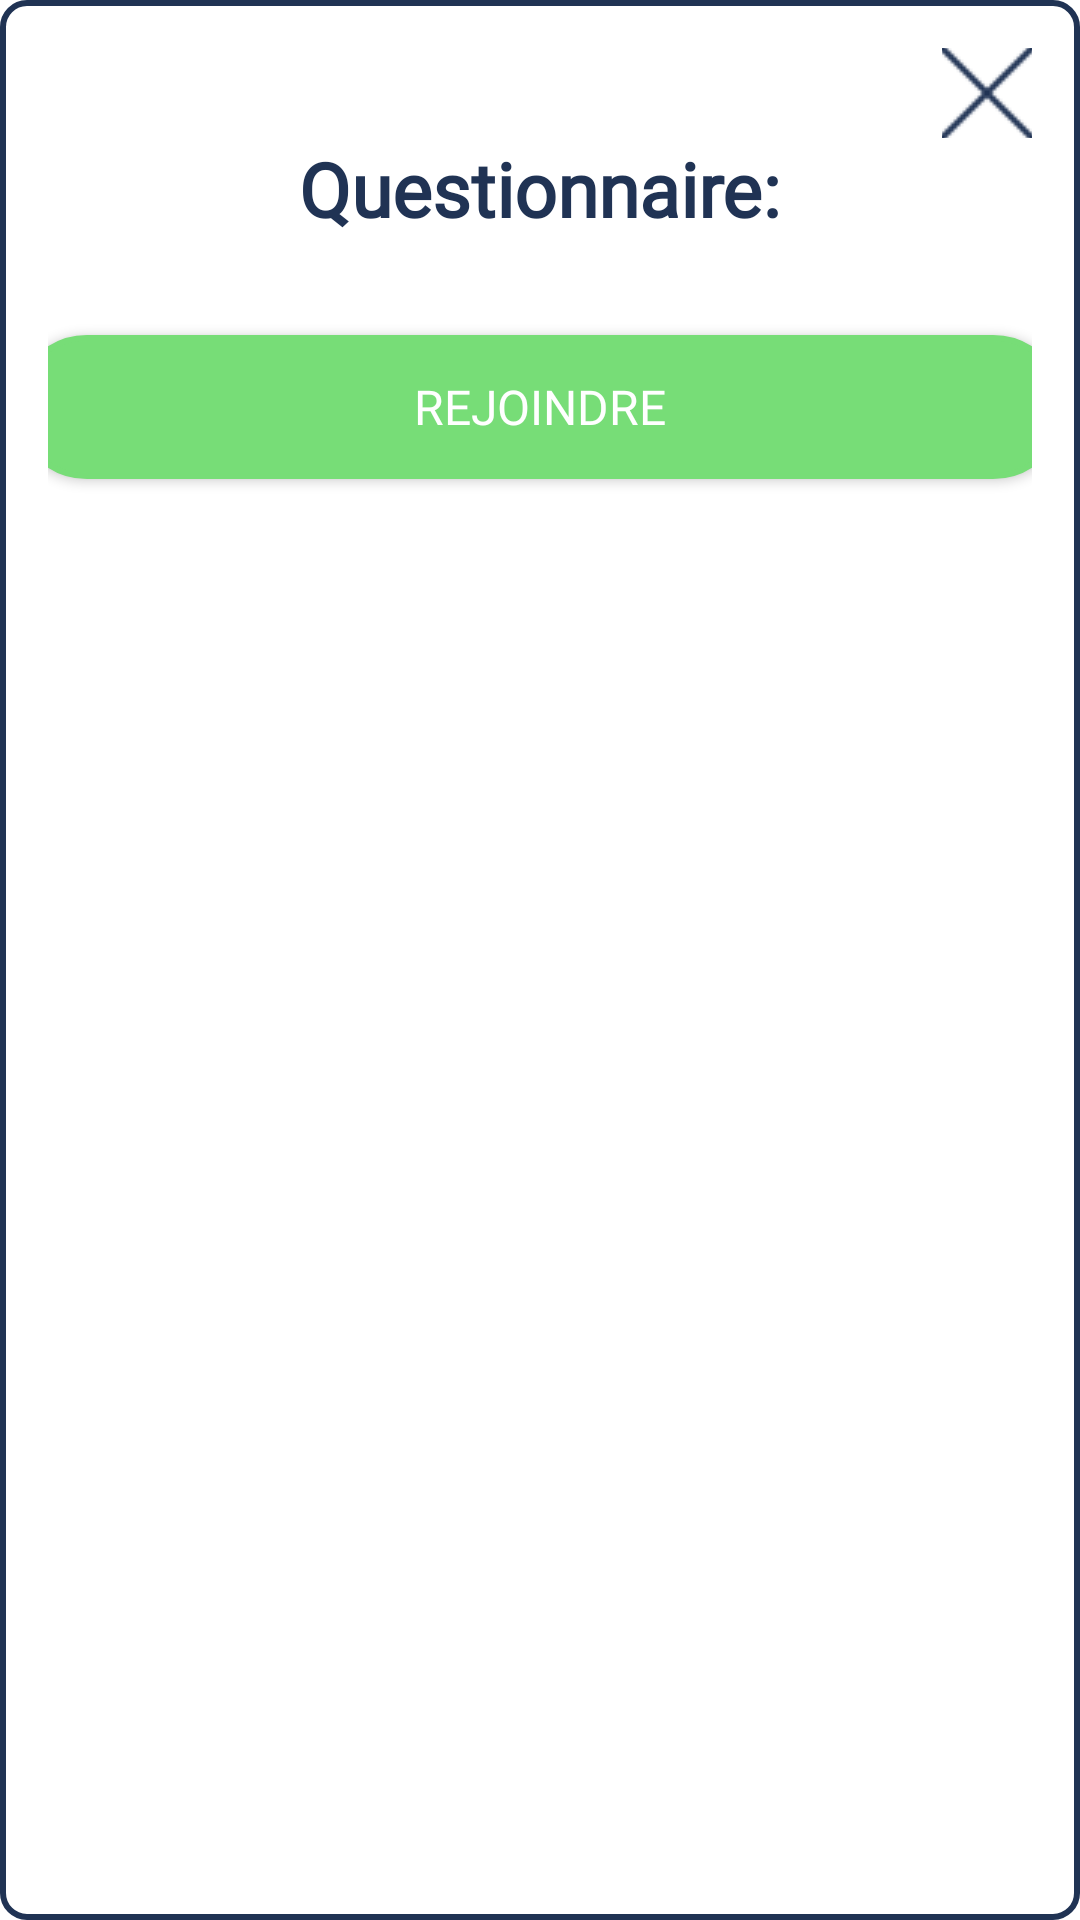

Layout XML and referenced resources for this Android screen:
<!-- AndroidManifest.xml: application theme Theme.AndroidLogin.Light -->
<!-- res/layout/fragment_questions_dialog.xml -->
<?xml version="1.0" encoding="utf-8"?>
<LinearLayout
    xmlns:android="http://schemas.android.com/apk/res/android"
    android:id="@+id/dialogRoot"
    android:layout_width="wrap_content"
    android:layout_height="wrap_content"
    android:orientation="vertical"
    android:padding="16dp"
    android:layout_gravity="center"
    android:background="?attr/chatBackground">
    <LinearLayout
        android:layout_width="match_parent"
        android:layout_height="wrap_content"
        android:orientation="horizontal"
        android:gravity="end">
        <ImageButton
            android:id="@+id/closeButton"
            android:layout_width="30dp"
            android:layout_height="30dp"
            android:background="?attr/selectableItemBackgroundBorderless"
            android:src="@drawable/ic_exit"
            android:tint="?attr/chatTextColor"
            android:contentDescription="@string/close" />
    </LinearLayout>
    <TextView
        android:id="@+id/dialogTitle"
        android:layout_width="wrap_content"
        android:layout_height="wrap_content"
        android:text="@string/game_questions"
        android:textSize="25sp"
        android:textStyle="bold"
        android:textColor="?attr/chatTextColor"
        android:layout_gravity="center"
        android:layout_marginBottom="16dp"
        android:fontFamily="@font/quicksand_bold" />

    <LinearLayout
        android:id="@+id/blockedWarningLayout"
        android:layout_width="match_parent"
        android:layout_height="95dp"
        android:layout_marginBottom="16dp"
        android:visibility="gone"
        android:gravity="center_vertical"
        android:orientation="horizontal"
        android:padding="8dp">
        <ImageView
            android:id="@+id/banIconImageView"
            android:layout_width="30dp"
            android:layout_height="wrap_content"
            android:layout_marginEnd="8dp"
            android:src="@drawable/ban_icon" />
        <TextView
            android:id="@+id/blockMessageTextView"
            android:layout_width="0dp"
            android:layout_height="wrap_content"
            android:layout_weight="1"
            android:text="@string/blocked_users_in_match"
            android:textColor="?attr/defaultTextColor"
            android:textSize="20sp" />
    </LinearLayout>
    <LinearLayout
        android:id="@+id/feeWarningLayout"
        android:layout_width="match_parent"
        android:layout_height="87dp"
        android:layout_marginBottom="16dp"
        android:visibility="gone"
        android:gravity="center_vertical"
        android:orientation="horizontal"
        android:padding="8dp">
        <ImageView
            android:id="@+id/cookieIcon"
            android:layout_width="30dp"
            android:layout_height="30dp"
            android:layout_marginEnd="8dp"
            android:src="@drawable/cookies" />
        <TextView
            android:id="@+id/feeMessageTextView"
            android:layout_width="0dp"
            android:layout_height="wrap_content"
            android:layout_weight="1"
            android:text="@string/fee_dialog"
            android:textColor="?attr/defaultTextColor"
            android:textSize="20sp" />

    </LinearLayout>

    <androidx.recyclerview.widget.RecyclerView
        android:id="@+id/questionsRecyclerView"
        android:layout_width="500dp"
        android:layout_gravity="center"
        android:layout_height="wrap_content"
        android:scrollbars="vertical" />
    <androidx.appcompat.widget.AppCompatButton
        android:id="@+id/joinButton"
        android:layout_width="350dp"
        android:layout_height="wrap_content"
        android:layout_gravity="center"
        android:text="@string/join"
        android:textColor="@color/white"
        android:background="@drawable/rounded_green_button"
        android:textSize="16sp"
        android:layout_marginTop="16dp"
        android:fontFamily="@font/quicksand_bold" />
</LinearLayout>
<!-- resources referenced by this layout -->
<resources>
  <color name="white">#FFFFFFFF</color>
  <!-- drawable rounded_green_button (drawable) -->
  <?xml version="1.0" encoding="utf-8"?>
  <shape xmlns:android="http://schemas.android.com/apk/res/android"
      android:shape="rectangle">
  
      <corners android:radius="150dp" />
      <solid android:color="@color/green" />
      <stroke
          android:width="2dp"
          android:color="@color/green" />
  </shape>
  <string name="blocked_users_in_match">Un des joueurs dans la salle d\'attente est dans votre liste de bloqués. Voulez vous tout de même poursuivre ?</string>
  <string name="close">Fermer le questionnaire</string>
  <string name="fee_dialog">Ce match coûte %1$d cookies. Êtes-vous sûr de vouloir rejoindre ?</string>
  <string name="game_questions">Questionnaire:</string>
  <string name="join">Rejoindre</string>
  <color name="green">#77DD77</color>
  <!-- drawable rectangle_border (drawable) -->
  <shape xmlns:android="http://schemas.android.com/apk/res/android">
      
      <solid android:color="@android:color/white"/> 
  
      
      <stroke
          android:width="2dp"
          android:color="@color/navyBlue" /> 
  
      
      <padding
          android:left="4dp"
          android:top="4dp"
          android:right="4dp"
          android:bottom="4dp" />
  
      
      <corners android:radius="8dp" />
  </shape>
  <!-- drawable history_border (drawable) -->
  <shape xmlns:android="http://schemas.android.com/apk/res/android">
      
      <solid android:color="#CCFFFFFF"/> 
  
      
      <padding
          android:left="4dp"
          android:top="4dp"
          android:right="4dp"
          android:bottom="4dp" />
  
      
      <corners android:radius="8dp" />
  </shape>
  <!-- drawable frame_background (drawable) -->
  <?xml version="1.0" encoding="utf-8"?>
  <shape xmlns:android="http://schemas.android.com/apk/res/android"
      android:shape="rectangle">
  
      
      <solid android:color="@android:color/transparent" />
  
      
      <stroke
          android:width="4dp"
          android:color="@color/black" /> 
  
      
      <corners android:radius="16dp" />
  
      
      <padding
          android:left="8dp"
          android:top="8dp"
          android:right="8dp"
          android:bottom="8dp" />
  
  </shape>
  <color name="brown">#A8846A</color>
  <color name="navyBlue">#203354</color>
  <color name="pink">#FF9783</color>
  <color name="black">#FF000000</color>
  <!-- drawable rounded_logout_button (drawable) -->
  <?xml version="1.0" encoding="utf-8"?>
  <shape xmlns:android="http://schemas.android.com/apk/res/android"
      android:shape="rectangle">
  
      <corners android:radius="150dp" />
      <solid android:color="#FF6961" />
      <stroke
          android:width="2dp"
          android:color="#FF6961" />
  </shape>
  <!-- drawable rounded_orange_button (drawable) -->
  <?xml version="1.0" encoding="utf-8"?>
  <shape xmlns:android="http://schemas.android.com/apk/res/android"
      android:shape="rectangle">
  
      <corners android:radius="150dp" />
      <solid android:color="@color/orange" />
      <stroke
          android:width="2dp"
          android:color="@color/orange" />
  </shape>
  <!-- drawable rounded_blue_button (drawable) -->
  <?xml version="1.0" encoding="utf-8"?>
  <shape xmlns:android="http://schemas.android.com/apk/res/android"
      android:shape="rectangle">
  
      <corners android:radius="150dp" />
      <solid android:color="@color/blue" />
      <stroke
          android:width="2dp"
          android:color="@color/blue" />
  </shape>
  <color name="teal_700">#FF018786</color>
  <color name="orange">#F7B380</color>
  <color name="blue">#0EBCD1</color>
  <!-- drawable ic_arrow_down (drawable) -->
  <?xml version="1.0" encoding="utf-8"?>
  <vector xmlns:android="http://schemas.android.com/apk/res/android"
      android:width="50dp"
      android:height="50dp"
      android:viewportWidth="24"
      android:viewportHeight="24">
      <path
          android:fillColor="@color/pink"
          android:pathData="M7,10l5,5 5,-5H7z" />
  </vector>
</resources>
